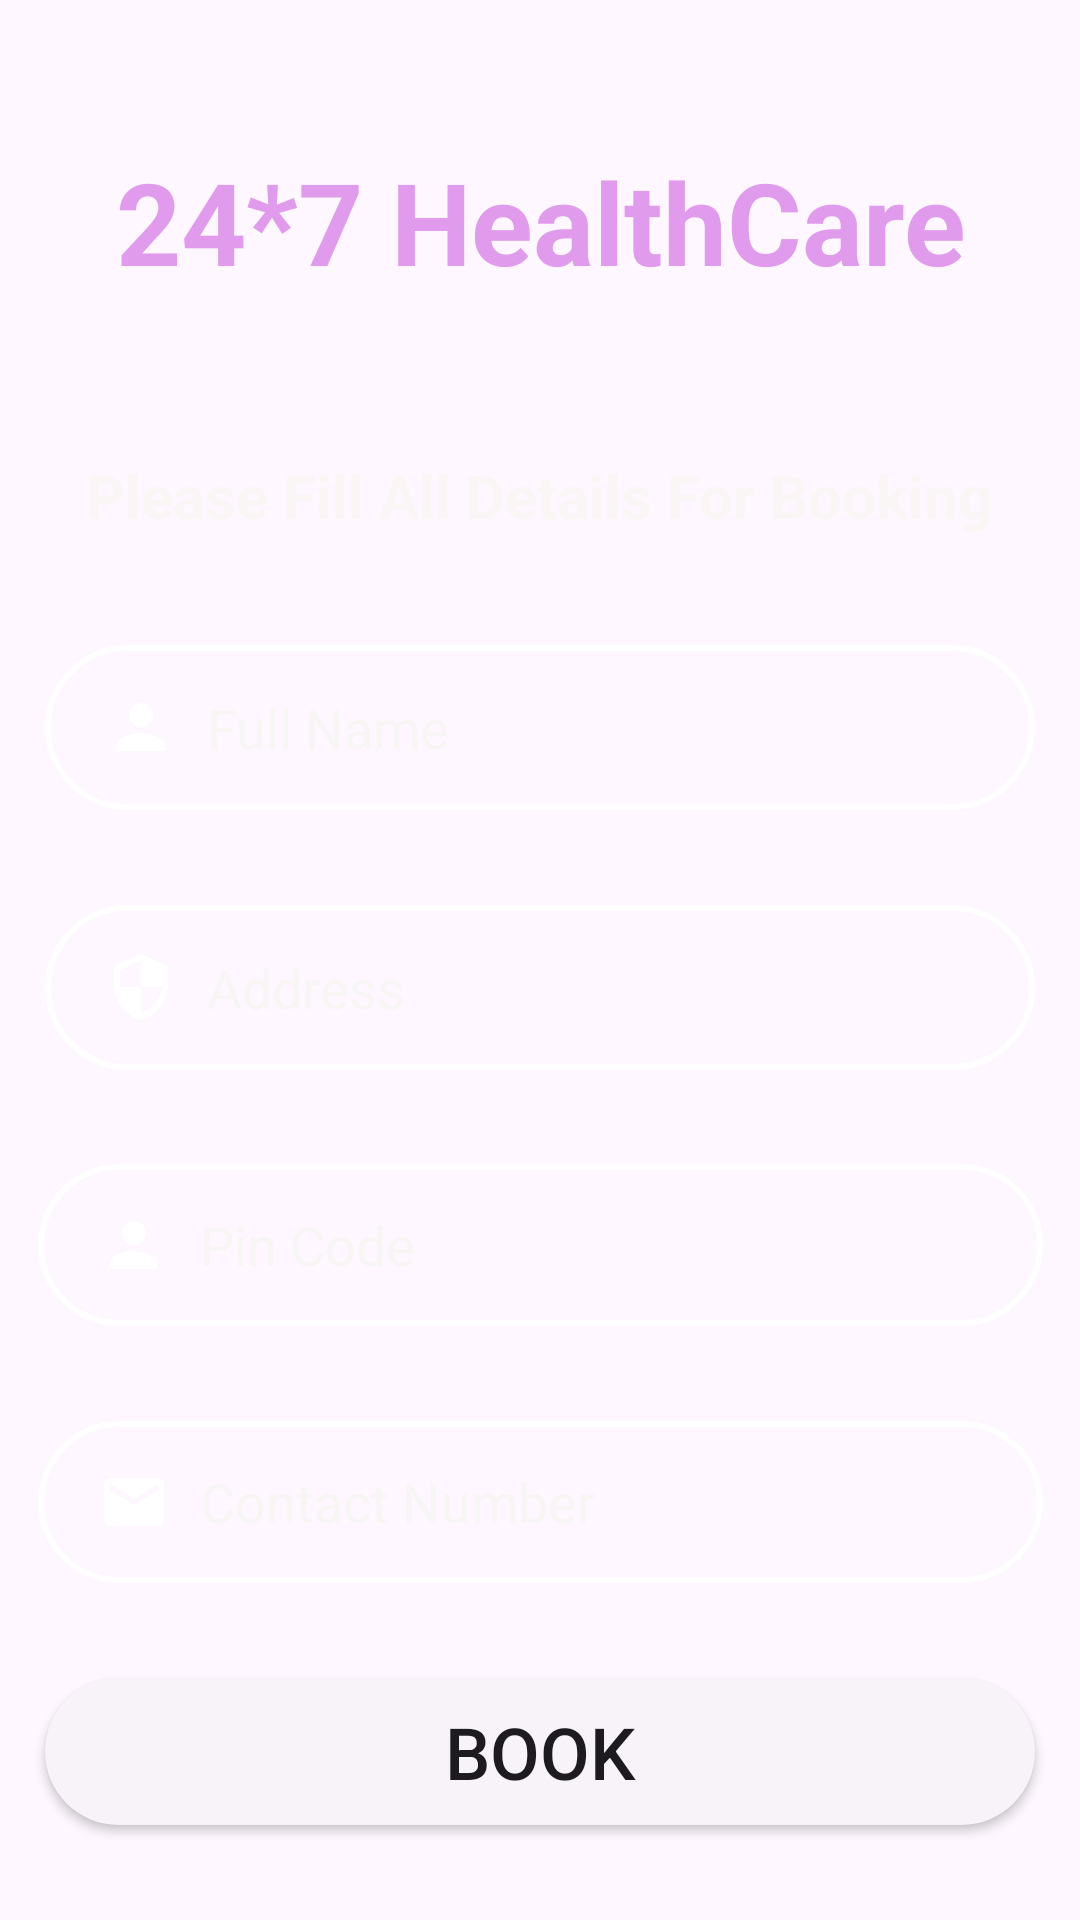

Reconstruct the res/layout file that produces this screen, plus the resources it refers to.
<!-- AndroidManifest.xml: application theme Theme.Healthinfo -->
<!-- res/layout/activity_buy_medicine_book.xml -->
<?xml version="1.0" encoding="utf-8"?>
<androidx.constraintlayout.widget.ConstraintLayout xmlns:android="http://schemas.android.com/apk/res/android"
    xmlns:app="http://schemas.android.com/apk/res-auto"
    xmlns:tools="http://schemas.android.com/tools"
    android:layout_width="match_parent"
    android:layout_height="match_parent"
    tools:context=".BuyMedicineBookActivity"
    android:background="@drawable/background">

    <TextView
        android:id="@+id/textView"
        android:layout_width="335dp"
        android:layout_height="84dp"
        android:gravity="center"
        android:text="24*7 HealthCare"
        android:textColor="#E19BED"
        android:textSize="38sp"
        android:textStyle="bold"
        app:layout_constraintBottom_toTopOf="@+id/textViewBMBPackageName"
        app:layout_constraintEnd_toEndOf="parent"
        app:layout_constraintHorizontal_bias="0.5"
        app:layout_constraintStart_toStartOf="parent"
        app:layout_constraintTop_toTopOf="parent"
        app:layout_constraintVertical_bias="0.5" />

    <TextView
        android:id="@+id/textViewBMBPackageName"
        android:layout_width="318dp"
        android:layout_height="36dp"
        android:gravity="center"
        android:text="Please Fill All Details For Booking"
        android:textColor="#FAF6F6"
        android:textSize="20sp"
        android:textStyle="bold"
        app:layout_constraintBottom_toTopOf="@+id/editTextBMBFullName"
        app:layout_constraintEnd_toEndOf="parent"
        app:layout_constraintHorizontal_bias="0.494"
        app:layout_constraintStart_toStartOf="parent"
        app:layout_constraintTop_toBottomOf="@+id/textView"
        app:layout_constraintVertical_bias="0.5" />

    <EditText
        android:id="@+id/editTextBMBFullName"
        android:layout_width="330dp"
        android:layout_height="55dp"
        android:background="@drawable/input_bg"
        android:drawableLeft="@drawable/ic_baseline_person_24"
        android:drawablePadding="10dp"
        android:ems="10"
        android:hint="Username"
        android:inputType="text"
        android:paddingLeft="20dp"
        android:paddingTop="10dp"
        android:paddingRight="10dp"
        android:paddingBottom="10dp"
        android:text="Full Name"
        android:textColor="#F8F5F5"
        android:textColorHint="#FBF9F9"
        app:layout_constraintBottom_toTopOf="@+id/editTextBMBAddress"
        app:layout_constraintEnd_toEndOf="parent"
        app:layout_constraintHorizontal_bias="0.5"
        app:layout_constraintStart_toStartOf="parent"
        app:layout_constraintTop_toBottomOf="@+id/textViewBMBPackageName"
        app:layout_constraintVertical_bias="0.5" />

    <EditText
        android:id="@+id/editTextBMBAddress"
        android:layout_width="330dp"
        android:layout_height="55dp"
        android:background="@drawable/input_bg"
        android:drawableLeft="@drawable/ic_baseline_security_24"
        android:drawablePadding="10dp"
        android:ems="10"
        android:hint="Email"
        android:inputType="text"
        android:paddingLeft="20dp"
        android:paddingTop="10dp"
        android:paddingRight="10dp"
        android:paddingBottom="10dp"
        android:text="Address"
        android:textColor="#F8F5F5"
        android:textColorHint="#FBF9F9"
        app:layout_constraintBottom_toTopOf="@+id/editTextBMBPincode"
        app:layout_constraintEnd_toEndOf="parent"
        app:layout_constraintHorizontal_bias="0.5"
        app:layout_constraintStart_toStartOf="parent"
        app:layout_constraintTop_toBottomOf="@+id/editTextBMBFullName"
        app:layout_constraintVertical_bias="0.5" />

    <EditText
        android:id="@+id/editTextBMBPincode"
        android:layout_width="335dp"
        android:layout_height="54dp"
        android:background="@drawable/input_bg"
        android:drawableLeft="@drawable/ic_baseline_person_24"
        android:drawablePadding="10dp"
        android:ems="10"
        android:inputType="text"
        android:paddingLeft="20dp"
        android:paddingTop="10dp"
        android:paddingRight="10dp"
        android:paddingBottom="10dp"
        android:text="Pin Code"
        android:textColor="#F8F5F5"
        android:textColorHint="#FBF9F9"
        app:layout_constraintBottom_toTopOf="@+id/editTextBMBContact"
        app:layout_constraintEnd_toEndOf="parent"
        app:layout_constraintHorizontal_bias="0.5"
        app:layout_constraintStart_toStartOf="parent"
        app:layout_constraintTop_toBottomOf="@+id/editTextBMBAddress"
        app:layout_constraintVertical_bias="0.5" />

    <EditText
        android:id="@+id/editTextBMBContact"
        android:layout_width="335dp"
        android:layout_height="54dp"
        android:background="@drawable/input_bg"
        android:drawableLeft="@drawable/ic_baseline_email_24"
        android:drawablePadding="10dp"
        android:ems="10"
        android:inputType="text"
        android:paddingLeft="20dp"
        android:paddingTop="10dp"
        android:paddingRight="10dp"
        android:paddingBottom="10dp"
        android:text="Contact Number"
        android:textColor="#F8F5F5"
        android:textColorHint="#FBF9F9"
        app:layout_constraintBottom_toTopOf="@+id/buttonBMBBooking"
        app:layout_constraintEnd_toEndOf="parent"
        app:layout_constraintHorizontal_bias="0.5"
        app:layout_constraintStart_toStartOf="parent"
        app:layout_constraintTop_toBottomOf="@+id/editTextBMBPincode"
        app:layout_constraintVertical_bias="0.5" />

    <Button
        android:id="@+id/buttonBMBBooking"
        android:layout_width="330dp"
        android:layout_height="49dp"
        android:background="@drawable/btn_bg"
        android:backgroundTint="#F7F3F8"
        android:text="BOOK"
        android:textSize="24sp"
        app:layout_constraintBottom_toBottomOf="parent"
        app:layout_constraintEnd_toEndOf="parent"
        app:layout_constraintHorizontal_bias="0.5"
        app:layout_constraintStart_toStartOf="parent"
        app:layout_constraintTop_toBottomOf="@+id/editTextBMBContact"
        app:layout_constraintVertical_bias="0.5" />

</androidx.constraintlayout.widget.ConstraintLayout>
<!-- resources referenced by this layout -->
<resources>
  <!-- drawable btn_bg (drawable) -->
  <?xml version="1.0" encoding="UTF-8"?>
  
  
      <shape xmlns:android="http://schemas.android.com/apk/res/android">
  
      <solid android:color="@color/white"/>
  
      <corners android:radius="70dp"/>
  
  </shape>
  <!-- drawable ic_baseline_email_24 (drawable) -->
  <?xml version="1.0"?>
  
  
      <vector xmlns:android="http://schemas.android.com/apk/res/android" android:width="24dp" android:viewportWidth="24" android:viewportHeight="24" android:tint="#FFFFFF" android:height="24dp">
  
      <path android:pathData="M20,4L4,4c-1.1,0 -1.99,0.9 -1.99,2L2,18c0,1.1 0.9,2 2,2h16c1.1,0 2,-0.9 2,-2L22,6c0,-1.1 -0.9,-2 -2,-2zM20,8l-8,5 -8,-5L4,6l8,5 8,-5v2z" android:fillColor="@android:color/white"/>
  
  </vector>
  <!-- drawable ic_baseline_person_24 (drawable) -->
  <?xml version="1.0"?>
  
  
      <vector xmlns:android="http://schemas.android.com/apk/res/android" android:width="24dp" android:viewportWidth="24" android:viewportHeight="24" android:tint="#FFFFFF" android:height="24dp">
  
      <path android:pathData="M12,12c2.21,0 4,-1.79 4,-4s-1.79,-4 -4,-4 -4,1.79 -4,4 1.79,4 4,4zM12,14c-2.67,0 -8,1.34 -8,4v2h16v-2c0,-2.66 -5.33,-4 -8,-4z" android:fillColor="@android:color/white"/>
  
  </vector>
  <!-- drawable ic_baseline_security_24 (drawable) -->
  <?xml version="1.0"?>
  
  
      <vector xmlns:android="http://schemas.android.com/apk/res/android" android:width="24dp" android:viewportWidth="24" android:viewportHeight="24" android:tint="#FFFFFF" android:height="24dp">
  
      <path android:pathData="M12,1L3,5v6c0,5.55 3.84,10.74 9,12 5.16,-1.26 9,-6.45 9,-12L21,5l-9,-4zM12,11.99h7c-0.53,4.12 -3.28,7.79 -7,8.94L12,12L5,12L5,6.3l7,-3.11v8.8z" android:fillColor="@android:color/white"/>
  
  </vector>
  <!-- drawable input_bg (drawable) -->
  <?xml version="1.0" encoding="UTF-8"?>
  
  
      <shape xmlns:android="http://schemas.android.com/apk/res/android">
  
      <stroke android:width="2dp" android:color="@color/white"/>
  
      <corners android:radius="70dp"/>
  
  </shape>
  <style name="Theme.Healthinfo" parent="Base.Theme.Healthinfo" />
  <style name="Base.Theme.Healthinfo" parent="Theme.Material3.DayNight.NoActionBar">
          
          
      </style>
  <!-- not gathered from this repository: default colours our renderer supplied (Android Studio template values) -->
  <color name="white">#FFFFFFFF</color>
</resources>
